pico-8 play session: hold → + tap 🅾, after a click and taps of 🅾, ❎, 🅾+❎, 🅾 in the second before t = 0

[t = 4 s] hold → ~4s, tap 🅾 ~7×
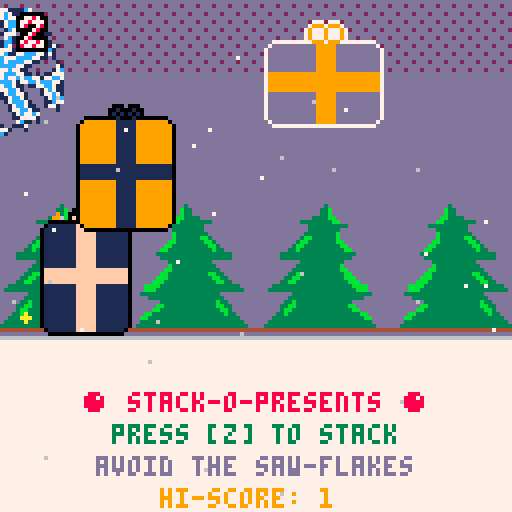
[t = 6 s] hold → ~6s, tap 🅾 ~10×
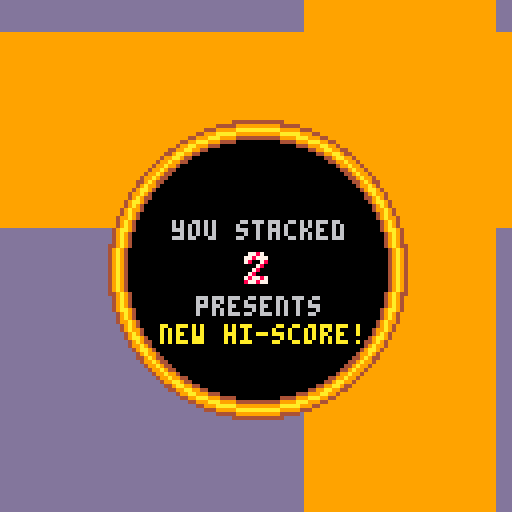
[t = 8 s] hold → ~8s, tap 🅾 ~14×
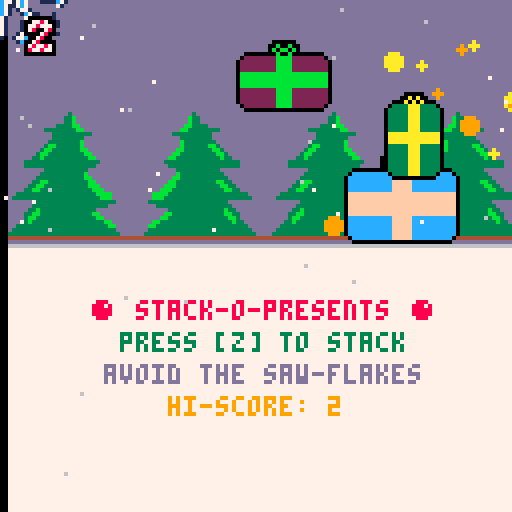

pico-8 cartridge
version 16
__lua__
--stack-o-presents
--tom brinton
--for pico8 christmas project

--todo:
--x score
--x presents move horizontally? 
--  like stack game
--x move faster with time?
--x snow
--x dust particle system
--x present zoom in when "die"
--x better background
--x doom flakes!

--weird glitch with new presents
--high score
cartdata("stackopresents")
hiscore=dget(1)

--touch support
poke(0x5f2d, 1)
down=true
touch=false

presents={}

snow={}

dust={}

flk={}

shake=0


function _init()
 logo()
 reset()
end

function _update60()
 timer+=1
 if shake>0 then shake-=1 end
 if timer>19 then timer=0 end
 if stacky-camdist<camy then
  camy-=1
 end
 if #snow<50 then
    createsnow()
 end
 touch=false
 if stat(34)!=0 and not down then
  touch=true
  down=true
 end
 if stat(34)==0 then
  down=false
 end
 gamespeed=(2+stacked/12)/2
 foreach(presents,updatepresent)
 if newpres then
  createpresent()
  newpres=false
 end
 updateflake()
 
end



function _draw()
 if shake>0 then
  camera(-2+rnd(4),camy+(-2+rnd(4)))
 else
  camera(0,camy)
 end
 cls()
 drawback()
 rectfill(0,0,127,127,7)
 line(0,0,127,0,4)
 line(0,1,127,1,13)
 line(0,2,127,2,6)
 spr(128,0,-32,16,4)
 foreach(dust,drawdust)
 drawflake()
 foreach(presents,drawpresent)
 foreach(snow,drawsnow)
 candynum(stacked,4,4)
 print("● stack-o-presents ●",20,16,8)
 print("  press [z] to stack  ",20,24,3)
 print(" avoid the saw-flakes ",20,32,13)
 if hiscore>0 then
 print("     hi-score: "..hiscore,20,40,9)
  end
 --print(stat(0),1,camy)
end

function reset()
 pal()
 clear(presents)
 clear(flakes)
 stacky=0
 stackx=64
 stackt=0
 stackdir=true
 camdist=72
 camy=stacky
 
 timer=0
 gamespeed=2
 stacked=0
 
 createflake()
 createpresent()
 music(0)
end

function clear(a)
 for aa in all(a) do
  del(a,aa)
 end
end
-->8
--presents
function createpresent()
 local p={}
 p.control=true
 p.width=ceil(rnd(24))+8
 p.height=ceil(rnd(24))+8
 p.col1=ceil(rnd(15))
 ::again::
 p.col2=ceil(rnd(15))
 if p.col2==p.col1 then goto again end
 p.x=stackx-(p.width/2)
 p.y=stacky-p.height
 p.speed=gamespeed
 p.left=stackdir
 p.t=stackt
 add(presents,p)
end

function updatepresent(p)
 if p.control then
  if btnp(🅾️) or touch then
   if not landed(p) then
    music(6)
    pause(15)
    for i=1,64 do
     p.x-=2
     p.y-=2
     p.width+=4
     p.height+=4
     drawpresent(p)
     flip()
    end
    circfill(64,camy+68,37,4)
    circfill(64,camy+68,36,9)
    circfill(64,camy+68,35,10)
    circfill(64,camy+68,34,9)
    circfill(64,camy+68,33,4)
    circfill(64,camy+68,32,0)
    print("you stacked",43,camy+56,6)
    if stacked<10 then
     candynum(stacked,60,64)
    elseif stacked>9 and stacked<100 then
     candynum(stacked,56,64)
    else
     candynum(stacked,52,64)
    end
    print("presents",49,camy+75,6)
    if stacked>hiscore then
     hiscore=stacked
     dset(1,hiscore)
     print("new hi-score!",40,camy+82,10)
    end
    pause(90)
    reset()
   else
    sfx(0)
    for i=1,30 do
     createdust(p.x+p.width/2,p.y+p.height/2)
    end
    shake=15
    stacky=p.y
    stackx=p.x
    stackt=p.t
    stackdir=p.left
    stacked+=1
    p.control=false
    newpres=true
    return
   end
  end
  p.t+=.02
  p.x=(64-p.width/2)+(cos(t()*gamespeed/3)*50)
  --if p.left then
  -- p.x-=p.speed
  -- if p.x<9 then p.left=false end
  --else
  -- p.x+=p.speed
  -- if p.x>120-p.width then p.left=true end
  --end
 end
end

function drawpresent(p)
 blink=false
 bgc=0
 if p.control and timer<10 then
  blink=true
  --temp1=p.col1
  --temp2=p.col2
  --p.col1=temp2
  --p.col2=temp1
  bgc=7
 end

 bow=p.width/12
 bx=p.x+(p.width/2)
 by=p.y+(p.height/2)
 
 rectfill(p.x+1,p.y-1,p.x+p.width-1,p.y+p.height+1,bgc)
 rectfill(p.x-1,p.y+1,p.x+p.width+1,p.y+p.height-1,bgc)
 circfill(bx-bow,p.y-bow,bow+1,bgc)
 circfill(bx+bow,p.y-bow,bow+1,bgc)

 rectfill(p.x,p.y,p.x+p.width,p.y+p.height,p.col1)

 circ(bx-bow,p.y-bow,bow,p.col2)
 circ(bx+bow,p.y-bow,bow,p.col2)
 rectfill(bx-bow,p.y,bx+bow,p.y+p.height,p.col2)
 
 rectfill(p.x,by-bow,p.x+p.width,by+bow,p.col2)
 pset(p.x,p.y,bgc) 
 pset(p.x,p.y+p.height,bgc) 
 pset(p.x+p.width,p.y,bgc) 
 pset(p.x+p.width,p.y+p.height,bgc) 
 
 if blink then
 -- p.col1=temp1
 -- p.col2=temp2
 end
 
end

function landed(p1)
 if #presents == 1 then return true end
 p2=presents[#presents-1]
 p1l=p1.x-1
 p1r=p1.x+p1.width+1
 p2l=p2.x-1
 p2r=p2.x+p2.width+1
 --check for snowflake first
 if (p1.y >flk.y and p1.y<flk.y+32) or (p1.y+p1.height >flk.y and p1.y+p1.height<flk.y+32) then
  if p1l<flk.x+32 and p1l>flk.x then
   return false
  end
  if p1r<flk.x+32 and p1r>flk.x then
   return false
  end
 end
 --now check if stacked
 if (p1l >= p2l and p1l <= p2r) or (p1r >=p2l and p1r<=p2r) then
  return true
 end
 if p1l<=p2l and p1r>=p2r then
  return true
 end
 
 return false
end

function pause(p)
 for i=1,p do
  flip()
 end
end
-->8
--snow
function createsnow()
 local s={}
 s.bx=flr(rnd(127))
 s.x=s.bx
 s.y=0
 s.ys=(.5+rnd(2))/2
 s.col=5+ceil(rnd(2))
 s.c=rnd()
 add(snow,s)
end

function drawsnow(s)
 s.x=s.bx+4*cos((s.y+s.c)/31)
 s.y+=s.ys
 if s.y>127 then 
  del(snow,s)
  createsnow()
 end
 pset(s.x,camy+s.y,s.col)
end
-->8
--candy canes
function candynum(n,x,y)
 sn=""..n
 len=#sn
 for i=1,len do
  ssn=sub(sn,i,i)
  nn=ssn+1
  pal(7,0)
  pal(8,0)
  spr(nn,x+((i-1)*8-1),camy+y-1)
  spr(nn,x+((i-1)*8-1),camy+y+1)
  spr(nn,x+((i-1)*8+1),camy+y-1)
  spr(nn,x+((i-1)*8+1),camy+y+1)
  spr(nn,x+((i-1)*8-1),camy+y)
  spr(nn,x+((i-1)*8+1),camy+y)
  pal()
  spr(nn,x+((i-1)*8),camy+y)
 end
end
-->8
--dust
function createdust(dx,dy)
local d={}
d.x=dx
d.y=dy
d.size=rnd(4)
d.col=9+flr(rnd(2))
d.xs=-3+rnd(6)
d.ys=-3+rnd(6)
add(dust,d)
end

function drawdust(d)
circfill(d.x,d.y,d.size,d.col)
d.x+=d.xs
d.y+=d.ys
d.xs*=.95
d.ys*=.95
d.size-=.1
if(d.size<1)del(dust,d)
end
-->8
--background
function drawback()
brect(0,13)
fillp(0x401)
brect(-64,45)
fillp(0xa5a5)
brect(-128,45)
fillp(0x401)
brect(-128-64,210)
fillp()
brect(-256,2)
fillp(0x401)
brect(-256-64,18)
fillp(0xa5a5)
brect(-256-128,18)
fillp(0x401)
brect(-256-128-64,33)
fillp()
brect(-512,1)
fillp(0x401)
brect(-512-64,1)
fillp(0xa5a5)
brect(-512-128,1)
fillp(0x401)
brect(-512-128-64,16)
fillp()
end



function brect(ry,rc)
rectfill (0,ry,127,ry-64,rc)
end
-->8
--snowflakes
function createflake()
 flk.x=flr(rnd(3))
 flk.x*=64
 flk.x-=16
 flk.y=-80
 flk.a=0
end

function updateflake()
 if abs(flk.y-camy)>128 then
  flk.x=flr(rnd(3))
 	flk.x*=64
 	flk.x-=16
 	flk.y=camy-32
 end
end

function drawflake()
 flk.a+=.005
 rspr(88,0,0,32,flk.a,4)
 spr(64,flk.x,flk.y,4,4)
end


function rspr(sx,sy,x,y,a,w)
 local rspr_clear_col=0
	local ca,sa=cos(a),sin(a)
	local srcx,srcy,addr,pixel_pair
	local ddx0,ddy0=ca,sa
	local mask=shl(0xfff8,(w-1))
	w*=4
	ca*=w-0.5
	sa*=w-0.5
	local dx0,dy0=sa-ca+w,-ca-sa+w
	w=2*w-1
	for ix=0,w do
		srcx,srcy=dx0,dy0
		for iy=0,w do
			if band(bor(srcx,srcy),mask)==0 then
				local c=sget(sx+srcx,sy+srcy)
				sset(x+ix,y+iy,c)
			else
				sset(x+ix,y+iy,rspr_clear_col)
			end
			srcx-=ddy0
			srcy+=ddx0
		end
		dx0+=ddx0
		dy0+=ddy0
	end
end
-->8
--advent logo
function logo()
daynumber="16"
::_::
if (btnp()>0) goto donewithintro
cls()
f=4-abs(t()-4)
for z=-3,3 do
 for x=-1,1 do
  for y=-1,1 do
   b=mid(f-rnd(.5),0,1)
   b=3*b*b-2*b*b*b
   a=atan2(x,y)-.25
   c=8+(a*8)%8
   if (x==0 and y==0) c=7
   u=64.5+(x*13)+z
   v=64.5+(y*13)+z
   w=8.5*b-abs(x)*5
   h=8.5*b-abs(y)*5
   if (w>.5) rectfill(u-w,v-h,u+w,v+h,c) rect(u-w,v-h,u+w,v+h,c-1)
  end
 end
end

if rnd()<f-.5 then
 ?daynumber,69-#daynumber*2,65,2
end
 
if f>=1 then
 for j=0,1 do
  for i=1,f*50-50 do
   x=cos(i/50)
   y=sin(i/25)-abs(x)*(.5+sin(t()))
   circfill(65+x*8,48+y*3-j,1,2+j*6)
  end
 end
  
 for i=1,20 do
  ?sub("pico-8 advent calendar",i),17+i*4,90,mid(-1-i/20+f,0,1)*7
 end
end
 
if (t()==8) goto donewithintro

flip()
goto _
::donewithintro::

end
__gfx__
00000000007877000007700000778700007787000007787007787780007877000778778000877800008778000000001010000010010000010100000000000000
00000000077787700077800007787770077877700077877007877870078778700787787008778770087787700000017171000171171000171710000000000000
0070070007700770000870000780078007800780077807800870000008700000000007700770078007700780000017c7c71017c77c71017c7c71000000000000
00077000078007800007700000007800000078000780087007787700077877000000778000877800078778700000017c7100017cc7100017c710000000000000
00077000087008700007700000078000000087700877877800877870078778700007787008778770007787700010017c7100017cc7100017c710010000000000
00700700077007700007800000780000077007800778778000000770087007700077870007700780000007800171117c7100017cc7100017c711171000000000
000000000778777000087000078778700787787000000870077877800778778007787000078778700787787017c7777c7100017cc7100017c7777c7100000000
0000000000778700000770000877877000778700000007700087780000877800078700000077870000778700017ccccc7100017cc7100017ccccc71000000000
000000000000000000000000000000000000000000000000000000000000000000000000000000000000000017c77777c710017cc710017c77777c7100000000
0000000000000000000000000000000000000000000000000000000000000000000000000000000000000000017111117c71017cc71017c71111171000000000
00000000000000000000000000000000000000000000000000000000000000000000000000000000000000000010000017c7117cc7117c710000010000000000
000000000000000000000000000000000000000000000000000000000000000000000000000000000000000000000000017c717cc717c7100000000000000000
0000000000000000000000000000000000000000000000000000000000000000000000000000000000000000001000000017c77cc77c71000000010000000000
00000000000000000000000000000000000000000000000000000000000000000000000000000000000000000171111111117c7cc7c711111111171000000000
000000000000000000000000000000000000000000000000000000000000000000000000000000000000000017c77777777777c77c77777777777c7100000000
0000000000000000000000000000000000000000000000000000000000000000000000000000000000000000017ccccccccccc7777ccccccccccc71000000000
0000000000000000000000000000000000000000000000000000000000000000000000000000000000000000017ccccccccccc7777ccccccccccc71000000000
000000000000000000000000000000000000000000000000000000000000000000000000000000000000000017c77777777777c77c77777777777c7100000000
00000000000000000000000000000000000000000000000000000000000000000000000000000000000000000171111111117c7cc7c711111111171000000000
0000000000000000000000000000000000000000000000000000000000000000000000000000000000000000001000000017c77cc77c71000000010000000000
000000000000000000000000000000000000000000000000000000000000000000000000000000000000000000000000017c717cc717c7100000000000000000
00000000000000000000000000000000000000000000000000000000000000000000000000000000000000000010000017c7117cc7117c710000010000000000
0000000000000000000000000000000000000000000000000000000000000000000000000000000000000000017111117c71017cc71017c71111171000000000
000000000000000000000000000000000000000000000000000000000000000000000000000000000000000017c77777c710017cc710017c77777c7100000000
0000000000000000000000000000000000000000000000000000000000000000000000000000000000000000017ccccc7100017cc7100017ccccc71000000000
000000000000000000000000000000000000000000000000000000000000000000000000000000000000000017c7777c7100017cc7100017c7777c7100000000
00000000000000000000000000000000000000000000000000000000000000000000000000000000000000000171117c7100017cc7100017c711171000000000
00000000000000000000000000000000000000000000000000000000000000000000000000000000000000000010017c7100017cc7100017c710010000000000
00000000000000000000000000000000000000000000000000000000000000000000000000000000000000000000017c7100017cc7100017c710000000000000
0000000000000000000000000000000000000000000000000000000000000000000000000000000000000000000017c7c71017c77c71017c7c71000000000000
00000000000000000000000000000000000000000000000000000000000000000000000000000000000000000000017171000171171000171710000000000000
00000000000000000000000000000000000000000000000000000000000000000000000000000000000000000000001010000010010000010100000000000000
00000000000000000000000000000000000000000000000000000000000000000000000000000000000000000000000000000000000000000000000000000000
00000000000000000000000000000000000000000000000000000000000000000000000000000000000000000000000000000000000000000000000000000000
00000000000000000000000000000000000000000000000000000000000000000000000000000000000000000000000000000000000000000000000000000000
00000000000000000000000000000000000000000000000000000000000000000000000000000000000000000000000000000000000000000000000000000000
00000000000000000000000000000000000000000000000000000000000000000000000000000000000000000000000000000000000000000000000000000000
00000000000000000000000000000000000000000000000000000000000000000000000000000000000000000000000000000000000000000000000000000000
00000000000000000000000000000000000000000000000000000000000000000000000000000000000000000000000000000000000000000000000000000000
00000000000000000000000000000000000000000000000000000000000000000000000000000000000000000000000000000000000000000000000000000000
00000000000000000000000000000000000000000000000000000000000000000000000000000000000000000000000000000000000000000000000000000000
00000000000000000000000000000000000000000000000000000000000000000000000000000000000000000000000000000000000000000000000000000000
00000000000000000000000000000000000000000000000000000000000000000000000000000000000000000000000000000000000000000000000000000000
00000000000000000000000000000000000000000000000000000000000000000000000000000000000000000000000000000000000000000000000000000000
00000000000000000000000000000000000000000000000000000000000000000000000000000000000000000000000000000000000000000000000000000000
00000000000000000000000000000000000000000000000000000000000000000000000000000000000000000000000000000000000000000000000000000000
00000000000000000000000000000000000000000000000000000000000000000000000000000000000000000000000000000000000000000000000000000000
00000000000000000000000000000000000000000000000000000000000000000000000000000000000000000000000000000000000000000000000000000000
00000000000000000000000000000000000000000000000000000000000000000000000000000000000000000000000000000000000000000000000000000000
00000000000000000000000000000000000000000000000000000000000000000000000000000000000000000000000000000000000000000000000000000000
00000000000000000000000000000000000000000000000000000000000000000000000000000000000000000000000000000000000000000000000000000000
00000000000000000000000000000000000000000000000000000000000000000000000000000000000000000000000000000000000000000000000000000000
00000000000000000000000000000000000000000000000000000000000000000000000000000000000000000000000000000000000000000000000000000000
00000000000000000000000000000000000000000000000000000000000000000000000000000000000000000000000000000000000000000000000000000000
00000000000000000000000000000000000000000000000000000000000000000000000000000000000000000000000000000000000000000000000000000000
00000000000000000000000000000000000000000000000000000000000000000000000000000000000000000000000000000000000000000000000000000000
00000000000000000000000000000000000000000000000000000000000000000000000000000000000000000000000000000000000000000000000000000000
00000000000000000000000000000000000000000000000000000000000000000000000000000000000000000000000000000000000000000000000000000000
00000000000000000000000000000000000000000000000000000000000000000000000000000000000000000000000000000000000000000000000000000000
00000000000000000000000000000000000000000000000000000000000000000000000000000000000000000000000000000000000000000000000000000000
00000000000000000000000000000000000000000000000000000000000000000000000000000000000000000000000000000000000000000000000000000000
00000000000000000000000000000000000000000000000000000000000000000000000000000000000000000000000000000000000000000000000000000000
00000000000000000000000000000000000000000000000000000000000000000000000000000000000000000000000000000000000000000000000000000000
00000000000000000000000000000000000000000000000000000000000000000000000000000000000000000000000000000000000000000000000000000000
00000000000000000000000000000000000000000000000000000000000000000000000000000000000000000000000000000000000000000000000000000000
00000000000000030000000000000000000000000000003000000000000000000000000000000000030000000000000000000000000000003000000000000000
0000000000000033b0000000000000000000000000000b330000000000000000000000000000000033b0000000000000000000000000000b3300000000000000
0000000000000033b0000000000000000000000000000b330000000000000000000000000000000033b0000000000000000000000000000b3300000000000000
0000000000003333bb00000000000000000000000000bb333300000000000000000000000000003333bb00000000000000000000000000bb3333000000000000
00000000033333333bb000000000000000000000000bb33333333000000000000000000000033333333bb000000000000000000000000bb33333333000000000
00000000000333333333300000000000000000000333333333300000000000000000000000000333333333300000000000000000000333333333300000000000
00000000000333333330000000000000000000000003333333300000000000000000000000000333333330000000000000000000000003333333300000000000
000000000033333333b000000000000000000000000b3333333300000000000000000000000033333333b000000000000000000000000b333333330000000000
0000000003bb333333b000000000000000000000000b333333bb300000000000000000000003bb333333b000000000000000000000000b333333bb3000000000
000000003bb3333333bb0000000000000000000000bb3333333bb3000000000000000000003bb3333333bb0000000000000000000000bb3333333bb300000000
00000003bb333333333bb00000000000000000000bb333333333bb30000000000000000003bb333333333bb00000000000000000000bb333333333bb30000000
00000033b33333333333bb000000000000000000bb33333333333b33000000000000000033b33333333333bb000000000000000000bb33333333333b33000000
00003333333333333333333000000000000000033333333333333333330000000000003333333333333333333000000000000000033333333333333333330000
00003333333333333333330000000000000000003333333333333333330000000000003333333333333333330000000000000000003333333333333333330000
00000000033333333333000000000000000000000033333333333000000000000000000000033333333333000000000000000000000033333333333000000000
0000000033333333333b0000000000000000000000b333333333330000000000000000000033333333333b0000000000000000000000b3333333333300000000
0000000333333333333bb00000000000000000000bb333333333333000000000000000000333333333333bb00000000000000000000bb3333333333330000000
00000033bb3333333333bb000000000000000000bb3333333333bb33000000000000000033bb3333333333bb000000000000000000bb3333333333bb33000000
0000033bb33333333333bbb0000000000000000bbb33333333333bb330000000000000033bb33333333333bbb0000000000000000bbb33333333333bb3300000
000033bb3333333333333bbb00000000000000bbb3333333333333bb3300000000000033bb3333333333333bbb00000000000000bbb3333333333333bb330000
0033333333333333333333bbbb0000000000bbbb333333333333333333330000000033333333333333333333bbbb0000000000bbbb3333333333333333333300
03333333333333333333333bbb0000000000bbb33333333333333333333330000003333333333333333333333bbb0000000000bbb33333333333333333333330
00000003333333333333333333300000000333333333333333333330000000000000000003333333333333333333300000000333333333333333333330000000
00000033333333333333333330000000000003333333333333333333000000000000000033333333333333333330000000000003333333333333333333000000
0000033b3333333333333300000000000000000033333333333333b330000000000000033b3333333333333300000000000000000033333333333333b3300000
000033bb3333333333333bb0000000000000000bb3333333333333bb3300000000000033bb3333333333333bb0000000000000000bb3333333333333bb330000
00003bb333333333333333bb00000000000000bb333333333333333bb30000000000003bb333333333333333bb00000000000000bb333333333333333bb30000
00033b333333333333333333bb0000000000bb333333333333333333b33000000000033b333333333333333333bb0000000000bb333333333333333333b33000
0033333333333333333333333bb00000000bb333333333333333333333330000000033333333333333333333333bb00000000bb3333333333333333333333300
03333333333333333333333333300000000333333333333333333333333330000003333333333333333333333333300000000333333333333333333333333330
33333333333333333333333333330000003333333333333333333333333333000033333333333333333333333333330000003333333333333333333333333333
00000000000000000000000000000000000000000000000000000000000000000000000000000000000000000000000000000000000000000000000000000000
00000000000000000000000000000000000000000000000000000000000000000000000000000000000000000000000000000000000000000000000000000000
00000000000000000000000000000000000000000000000000000000000000000000000000000000000000000000000000000000000000000000000000000000
00000000000000000000000000000000000000000000000000000000000000000000000000000000000000000000000000000000000000000000000000000000
00000000000000000000000000000000000000000000000000000000000000000000000000000000000000000000000000000000000000000000000000000000
00000000000000000000000000000000000000000000000000000000000000000000000000000000000000000000000000000000000000000000000000000000
00000000000000000000000000000000000000000000000000000000000000000000000000000000000000000000000000000000000000000000000000000000
00000000000000000000000000000000000000000000000000000000000000000000000000000000000000000000000000000000000000000000000000000000
00000000000000000000000000000000000000000000000000000000000000000000000000000000000000000000000000000000000000000000000000000000
00000000000000000000000000000000000000000000000000000000000000000000000000000000000000000000000000000000000000000000000000000000
00000000000000000000000000000000000000000000000000000000000000000000000000000000000000000000000000000000000000000000000000000000
00000000000000000000000000000000000000000000000000000000000000000000000000000000000000000000000000000000000000000000000000000000
00000000000000000000000000000000000000000000000000000000000000000000000000000000000000000000000000000000000000000000000000000000
00000000000000000000000000000000000000000000000000000000000000000000000000000000000000000000000000000000000000000000000000000000
00000000000000000000000000000000000000000000000000000000000000000000000000000000000000000000000000000000000000000000000000000000
00000000000000000000000000000000000000000000000000000000000000000000000000000000000000000000000000000000000000000000000000000000
00000000000000000000000000000000000000000000000000000000000000000000000000000000000000000000000000000000000000000000000000000000
00000000000000000000000000000000000000000000000000000000000000000000000000000000000000000000000000000000000000000000000000000000
00000000000000000000000000000000000000000000000000000000000000000000000000000000000000000000000000000000000000000000000000000000
00000000000000000000000000000000000000000000000000000000000000000000000000000000000000000000000000000000000000000000000000000000
00000000000000000000000000000000000000000000000000000000000000000000000000000000000000000000000000000000000000000000000000000000
00000000000000000000000000000000000000000000000000000000000000000000000000000000000000000000000000000000000000000000000000000000
00000000000000000000000000000000000000000000000000000000000000000000000000000000000000000000000000000000000000000000000000000000
00000000000000000000000000000000000000000000000000000000000000000000000000000000000000000000000000000000000000000000000000000000
00000000000000000000000000000000000000000000000000000000000000000000000000000000000000000000000000000000000000000000000000000000
00000000000000000000000000000000000000000000000000000000000000000000000000000000000000000000000000000000000000000000000000000000
00000000000000000000000000000000000000000000000000000000000000000000000000000000000000000000000000000000000000000000000000000000
00000000000000000000000000000000000000000000000000000000000000000000000000000000000000000000000000000000000000000000000000000000
00000000000000000000000000000000000000000000000000000000000000000000000000000000000000000000000000000000000000000000000000000000
00000000000000000000000000000000000000000000000000000000000000000000000000000000000000000000000000000000000000000000000000000000
00000000000000000000000000000000000000000000000000000000000000000000000000000000000000000000000000000000000000000000000000000000
00000000000000000000000000000000000000000000000000000000000000000000000000000000000000000000000000000000000000000000000000000000
__gff__
0000000000000000000000000000000000000000000000000000000000000000000000000000000000000000000000000000000000000000000000000000000000000000000000000000000000000000000000000000000000000000000000000000000000000000000000000000000000000000000000000000000000000000
0000000000000000000000000000000000000000000000000000000000000000000000000000000000000000000000000000000000000000000000000000000000000000000000000000000000000000000000000000000000000000000000000000000000000000000000000000000000000000000000000000000000000000
__map__
0000000000000000000000000000000000000000000000000000000000000000000000000000000000000000000000000000000000000000000000000000000000000000000000000000000000000000000000000000000000000000000000000000000000000000000000000000000000000000000000000000000000000000
0000000000000000000000000000000000000000000000000000000000000000000000000000000000000000000000000000000000000000000000000000000000000000000000000000000000000000000000000000000000000000000000000000000000000000000000000000000000000000000000000000000000000000
0000000000000000000000000000000000000000000000000000000000000000000000000000000000000000000000000000000000000000000000000000000000000000000000000000000000000000000000000000000000000000000000000000000000000000000000000000000000000000000000000000000000000000
0000000000000000000000000000000000000000000000000000000000000000000000000000000000000000000000000000000000000000000000000000000000000000000000000000000000000000000000000000000000000000000000000000000000000000000000000000000000000000000000000000000000000000
0000000000000000000000000000000000000000000000000000000000000000000000000000000000000000000000000000000000000000000000000000000000000000000000000000000000000000000000000000000000000000000000000000000000000000000000000000000000000000000000000000000000000000
0000000000000000000000000000000000000000000000000000000000000000000000000000000000000000000000000000000000000000000000000000000000000000000000000000000000000000000000000000000000000000000000000000000000000000000000000000000000000000000000000000000000000000
0000000000000000000000000000000000000000000000000000000000000000000000000000000000000000000000000000000000000000000000000000000000000000000000000000000000000000000000000000000000000000000000000000000000000000000000000000000000000000000000000000000000000000
0000000000000000000000000000000000000000000000000000000000000000000000000000000000000000000000000000000000000000000000000000000000000000000000000000000000000000000000000000000000000000000000000000000000000000000000000000000000000000000000000000000000000000
0000000000000000000000000000000000000000000000000000000000000000000000000000000000000000000000000000000000000000000000000000000000000000000000000000000000000000000000000000000000000000000000000000000000000000000000000000000000000000000000000000000000000000
0000000000000000000000000000000000000000000000000000000000000000000000000000000000000000000000000000000000000000000000000000000000000000000000000000000000000000000000000000000000000000000000000000000000000000000000000000000000000000000000000000000000000000
0000000000000000000000000000000000000000000000000000000000000000000000000000000000000000000000000000000000000000000000000000000000000000000000000000000000000000000000000000000000000000000000000000000000000000000000000000000000000000000000000000000000000000
0000000000000000000000000000000000000000000000000000000000000000000000000000000000000000000000000000000000000000000000000000000000000000000000000000000000000000000000000000000000000000000000000000000000000000000000000000000000000000000000000000000000000000
0000000000000000000000000000000000000000000000000000000000000000000000000000000000000000000000000000000000000000000000000000000000000000000000000000000000000000000000000000000000000000000000000000000000000000000000000000000000000000000000000000000000000000
0000000000000000000000000000000000000000000000000000000000000000000000000000000000000000000000000000000000000000000000000000000000000000000000000000000000000000000000000000000000000000000000000000000000000000000000000000000000000000000000000000000000000000
0000000000000000000000000000000000000000000000000000000000000000000000000000000000000000000000000000000000000000000000000000000000000000000000000000000000000000000000000000000000000000000000000000000000000000000000000000000000000000000000000000000000000000
0000000000000000000000000000000000000000000000000000000000000000000000000000000000000000000000000000000000000000000000000000000000000000000000000000000000000000000000000000000000000000000000000000000000000000000000000000000000000000000000000000000000000000
0000000000000000000000000000000000000000000000000000000000000000000000000000000000000000000000000000000000000000000000000000000000000000000000000000000000000000000000000000000000000000000000000000000000000000000000000000000000000000000000000000000000000000
0000000000000000000000000000000000000000000000000000000000000000000000000000000000000000000000000000000000000000000000000000000000000000000000000000000000000000000000000000000000000000000000000000000000000000000000000000000000000000000000000000000000000000
0000000000000000000000000000000000000000000000000000000000000000000000000000000000000000000000000000000000000000000000000000000000000000000000000000000000000000000000000000000000000000000000000000000000000000000000000000000000000000000000000000000000000000
0000000000000000000000000000000000000000000000000000000000000000000000000000000000000000000000000000000000000000000000000000000000000000000000000000000000000000000000000000000000000000000000000000000000000000000000000000000000000000000000000000000000000000
0000000000000000000000000000000000000000000000000000000000000000000000000000000000000000000000000000000000000000000000000000000000000000000000000000000000000000000000000000000000000000000000000000000000000000000000000000000000000000000000000000000000000000
0000000000000000000000000000000000000000000000000000000000000000000000000000000000000000000000000000000000000000000000000000000000000000000000000000000000000000000000000000000000000000000000000000000000000000000000000000000000000000000000000000000000000000
0000000000000000000000000000000000000000000000000000000000000000000000000000000000000000000000000000000000000000000000000000000000000000000000000000000000000000000000000000000000000000000000000000000000000000000000000000000000000000000000000000000000000000
0000000000000000000000000000000000000000000000000000000000000000000000000000000000000000000000000000000000000000000000000000000000000000000000000000000000000000000000000000000000000000000000000000000000000000000000000000000000000000000000000000000000000000
0000000000000000000000000000000000000000000000000000000000000000000000000000000000000000000000000000000000000000000000000000000000000000000000000000000000000000000000000000000000000000000000000000000000000000000000000000000000000000000000000000000000000000
0000000000000000000000000000000000000000000000000000000000000000000000000000000000000000000000000000000000000000000000000000000000000000000000000000000000000000000000000000000000000000000000000000000000000000000000000000000000000000000000000000000000000000
0000000000000000000000000000000000000000000000000000000000000000000000000000000000000000000000000000000000000000000000000000000000000000000000000000000000000000000000000000000000000000000000000000000000000000000000000000000000000000000000000000000000000000
0000000000000000000000000000000000000000000000000000000000000000000000000000000000000000000000000000000000000000000000000000000000000000000000000000000000000000000000000000000000000000000000000000000000000000000000000000000000000000000000000000000000000000
0000000000000000000000000000000000000000000000000000000000000000000000000000000000000000000000000000000000000000000000000000000000000000000000000000000000000000000000000000000000000000000000000000000000000000000000000000000000000000000000000000000000000000
0000000000000000000000000000000000000000000000000000000000000000000000000000000000000000000000000000000000000000000000000000000000000000000000000000000000000000000000000000000000000000000000000000000000000000000000000000000000000000000000000000000000000000
0000000000000000000000000000000000000000000000000000000000000000000000000000000000000000000000000000000000000000000000000000000000000000000000000000000000000000000000000000000000000000000000000000000000000000000000000000000000000000000000000000000000000000
0000000000000000000000000000000000000000000000000000000000000000000000000000000000000000000000000000000000000000000000000000000000000000000000000000000000000000000000000000000000000000000000000000000000000000000000000000000000000000000000000000000000000000
